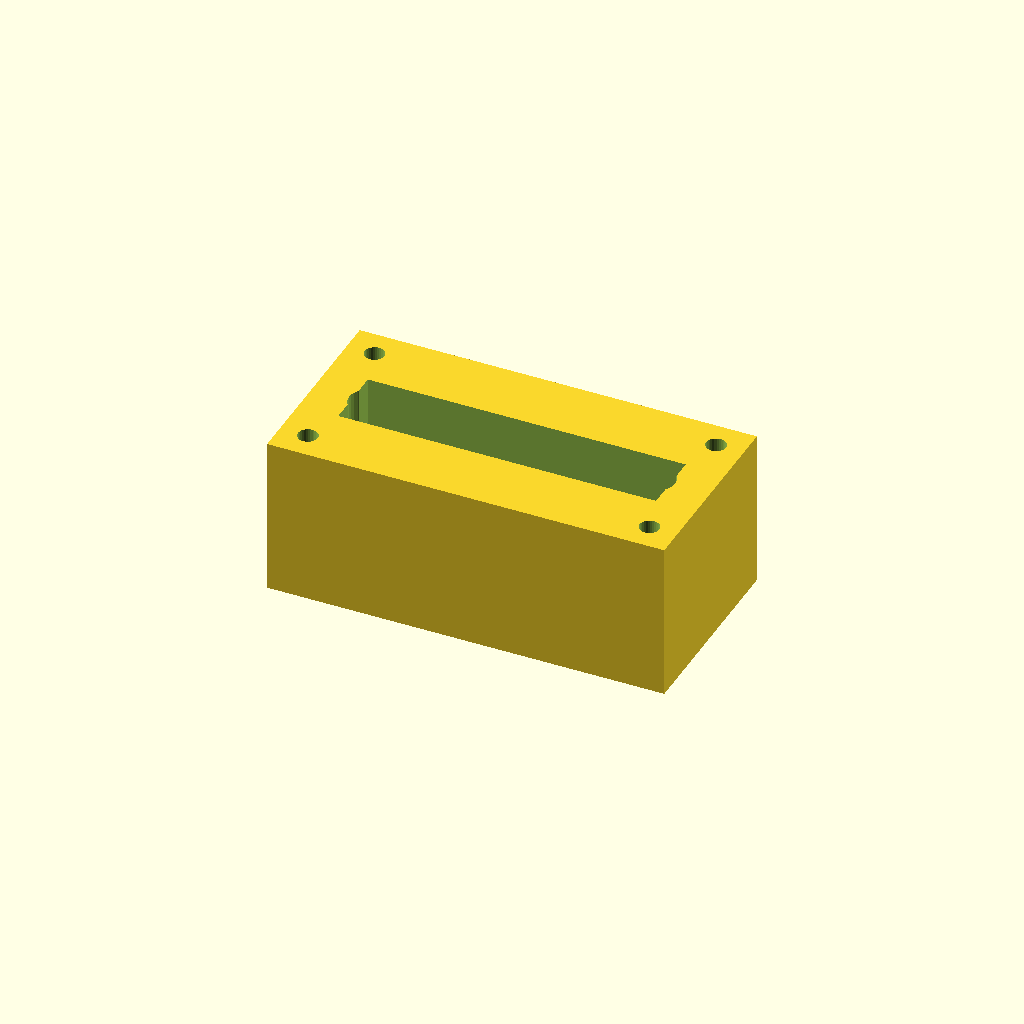
Cell 1: rendered with the file's own defaults.
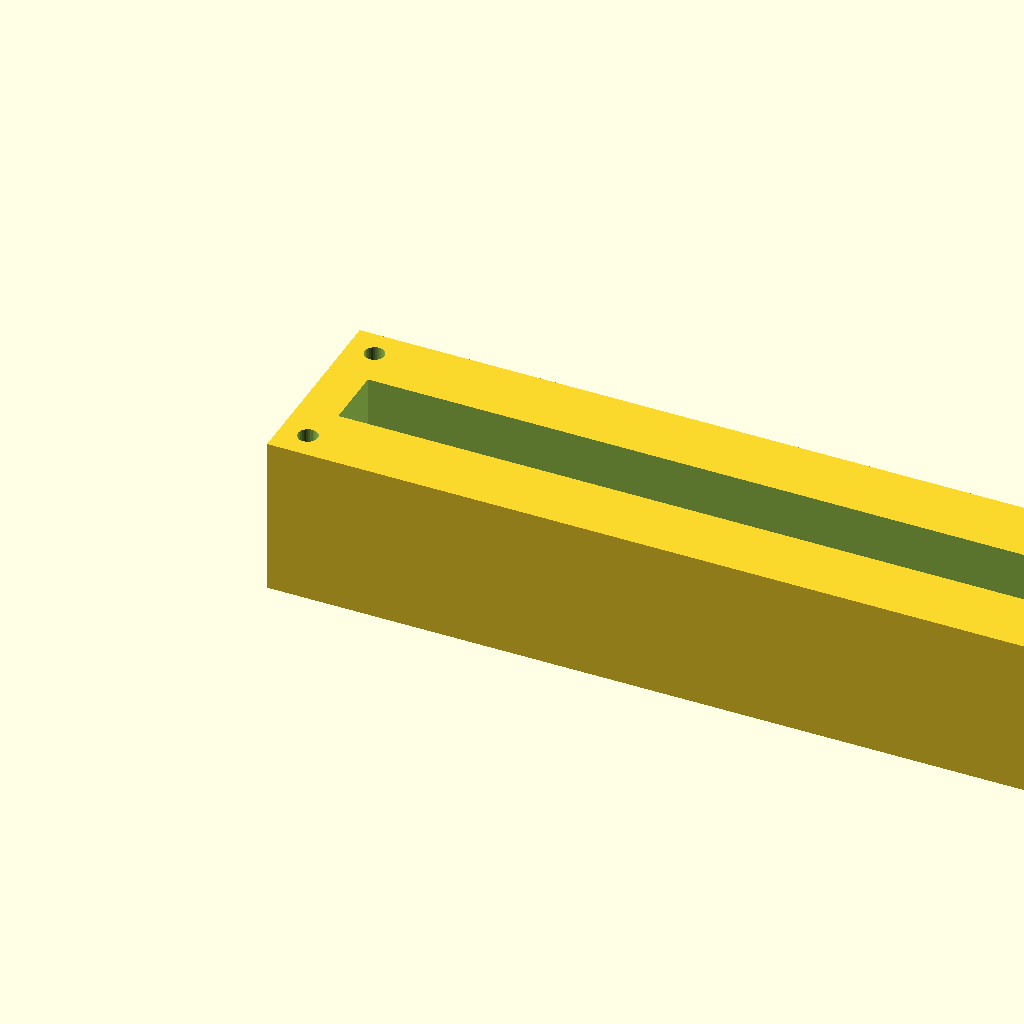
Cell 2: the same model with block_l = 200.
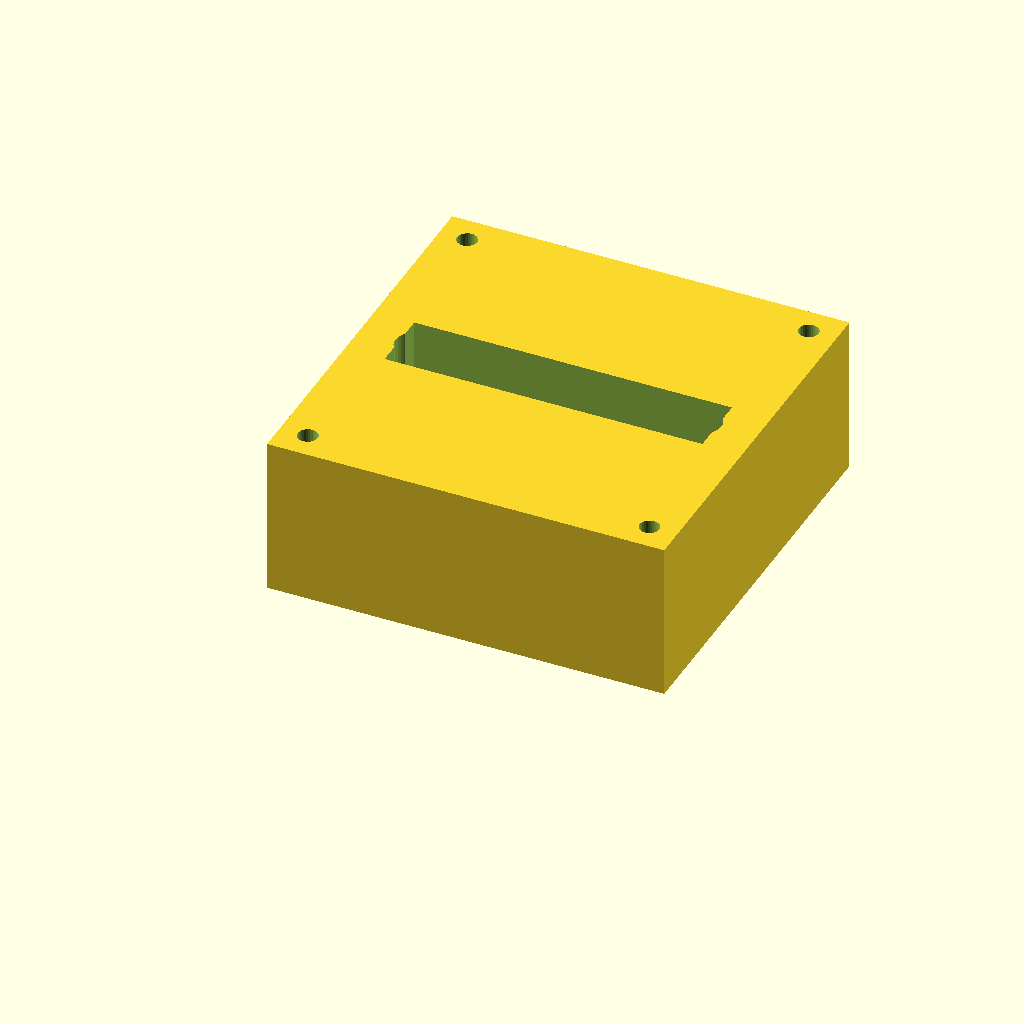
Cell 3: the same model with block_w = 100.
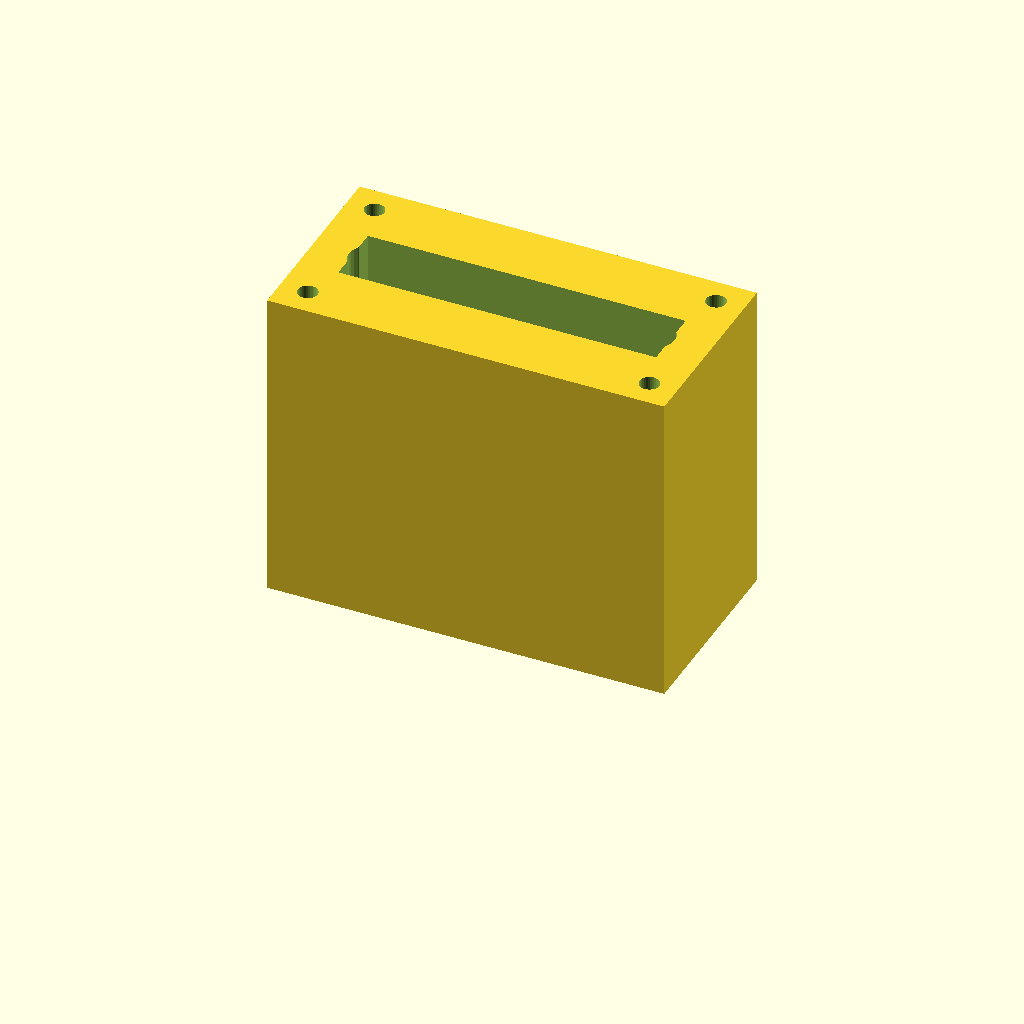
Cell 4: block_h = 80 (everything else at default).
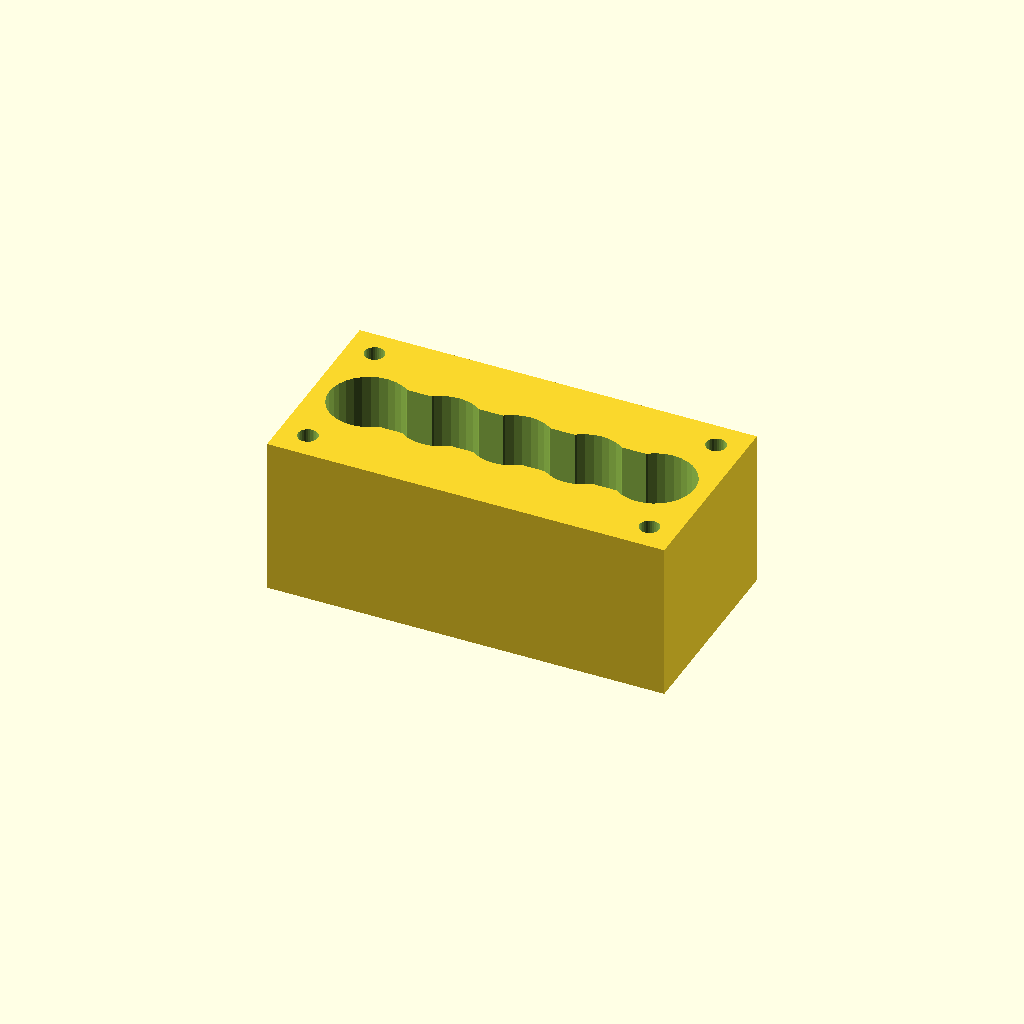
Cell 5: port_d = 20 (everything else at default).
One fixed orthographic camera (rotation 55°, 0°, 25°; colour scheme Cornfield) for every cell.
OpenSCAD source file optional_data/data/solid2/manifoldblock/part_0134.scad:
$fn = 32;

// ----------------------------------------------------------------------
// Manifold block: gallery_top manifold
// ----------------------------------------------------------------------

// --- parameters (mm) ---
block_l = 100;            // block length, X
block_w = 50;             // block width, Y
block_h = 40;             // block height, Z
port_d = 10;              // port bore diameter
port_pitch = 18;          // port pitch along X
gallery_d = 16;           // top gallery width, Y
gallery_depth = 16;       // gallery pocket depth
wall_p = 10;              // gallery end wall thickness, X
mnt_d = 5;                // mounting hole diameter
mnt_in = 7;               // mounting hole inset from the edges

n_ports = 5;  // ports in the row
port_x0 = (block_l - (n_ports - 1) * port_pitch) / 2;  // first port X

difference() {
  cube([block_l, block_w, block_h]);
  for (i = [0 : n_ports - 1])
    translate([port_x0 + i * port_pitch, block_w / 2, -1])
      cylinder(h = block_h + 2, d = port_d);
  translate([wall_p, block_w / 2 - gallery_d / 2, block_h - gallery_depth])
    cube([block_l - 2 * wall_p, gallery_d, gallery_depth + 1]);
  for (cx = [mnt_in, block_l - mnt_in])
    for (cy = [mnt_in, block_w - mnt_in])
      translate([cx, cy, -1]) cylinder(h = block_h + 2, d = mnt_d);
}
Customizer parameters (derived from the source; name, type, default, range or options):
block_l: number, default 100
block_w: number, default 50
block_h: number, default 40
port_d: number, default 10
port_pitch: number, default 18
gallery_d: number, default 16
gallery_depth: number, default 16
wall_p: number, default 10
mnt_d: number, default 5
mnt_in: number, default 7
n_ports: number, default 5
